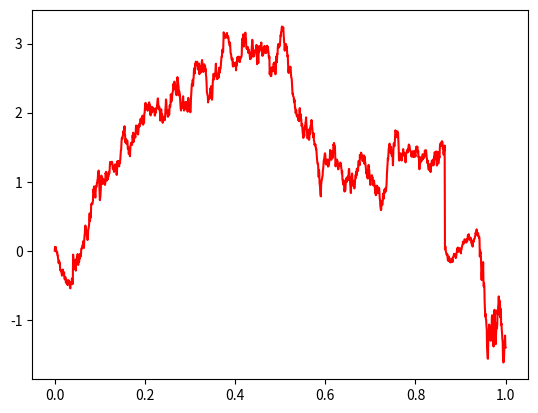

The script that saved this image:
#!/usr/bin/env python3
# -*- coding: utf-8 -*-
"""
Created on Wed Sep 22 07:55:54 2021

[redacted]
"""

import numpy as np
import matplotlib.pyplot as plt
import random

# Simulation of a Stochastic integral with simple process

n = 1500

W0 = 0                          # initial value of the Brownian motion
X = np.random.uniform(-2,2,4)   # Generate uniformly distributed random heights of the step function 
tk = random.sample(range(0, n), 3)
ti = np.sort(tk)                # length of the interval for simple process

k1 = ti[0]
dW1 = np.random.normal(0,1,k1) * np.sqrt(1/k1)
I1 = X[0] * (np.cumsum(dW1))

k2 = ti[1] - ti[0]
dW2 = np.random.normal(0,1,k2) * np.sqrt(1/k2)
I2 = X[1] * (np.cumsum(dW2))

S1 = np.append(I1, I2)

k3 = ti[2] - ti[1]
dW3 = np.random.normal(0,1,k3) * np.sqrt(1/k3)
I3 = X[2] * (np.cumsum(dW3))

S2 = np.append(S1, I3)

k3 = n - ti[2]
dW4 = np.random.normal(0,1,k3) * np.sqrt(1/k3)
I4 = X[3] * (np.cumsum(dW4))

S3 = np.append(S2, I4)

I = np.append(W0, S3)

# Plot the path of the stochastic integral

t = np.linspace(0, 1, num = n+1)

plt.plot(t,I, 'r')
plt.show()

